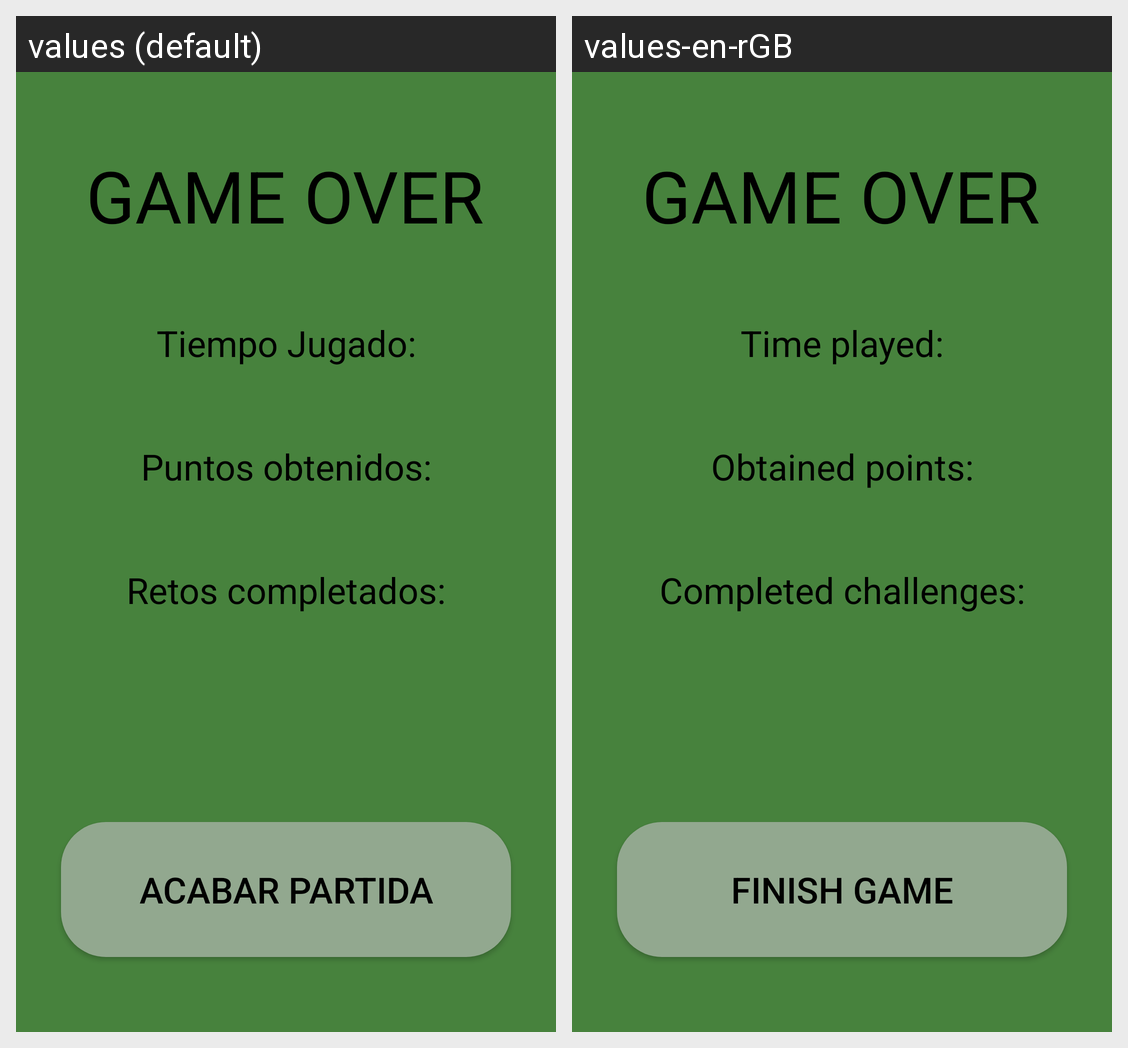

Locale-by-locale string values for the Android screen shown in this grid:
Android screen res/layout/fragment_resumen.xml rendered under 2 locales, left to right: values (default), values-en-rGB. Device: Nexus 5 (rendered at 1080×1920; each locale shown at half size, 540×960, under a caption strip naming it); theme Theme.TheECOGame.
Strings drawn on this screen, with the default value and each locale's value (text and hints the layout hard-codes, and strings that could not be matched under every locale, appear in the picture but are not listed):

lost
  values: GAME OVER
  values-en-rGB: GAME OVER

timePlayed
  values: Tiempo Jugado:
  values-en-rGB: Time played:

challenges_answered_correctly
  values: Retos completados:
  values-en-rGB: Completed challenges:

obtainedPoints
  values: Puntos obtenidos:
  values-en-rGB: Obtained points:

finishGame
  values: Acabar partida
  values-en-rGB: Finish Game
